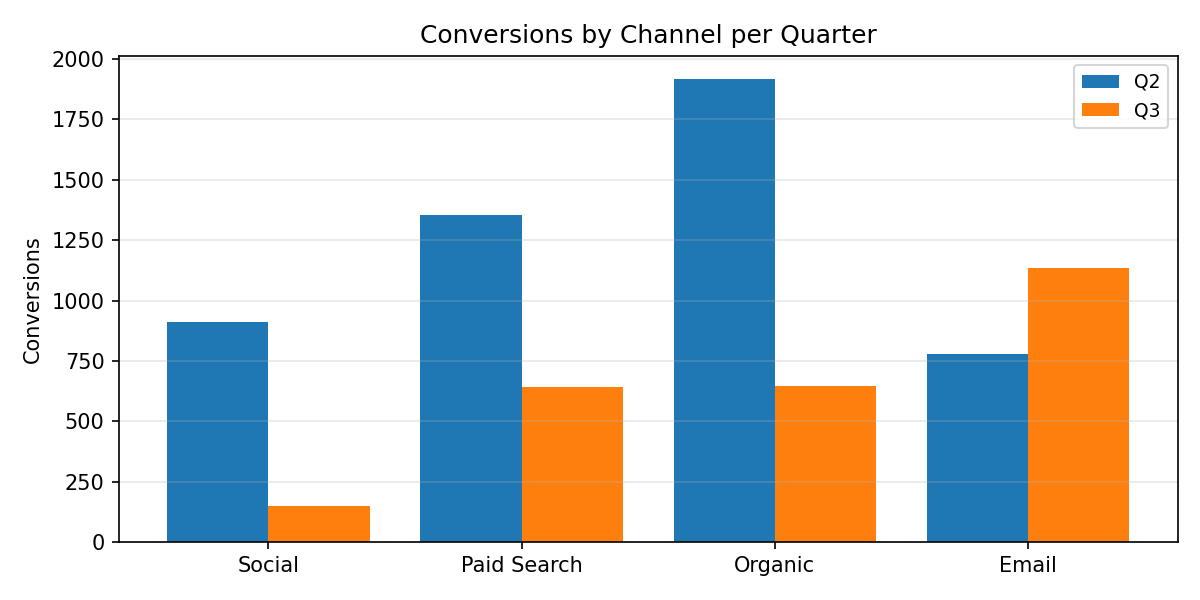

Data behind this chart, as committed beside it:
Category, Q2, Q3
Social, 909.0, 149.0
Paid Search, 1353, 643.0
Organic, 1917, 647.0
Email, 779.0, 1134
